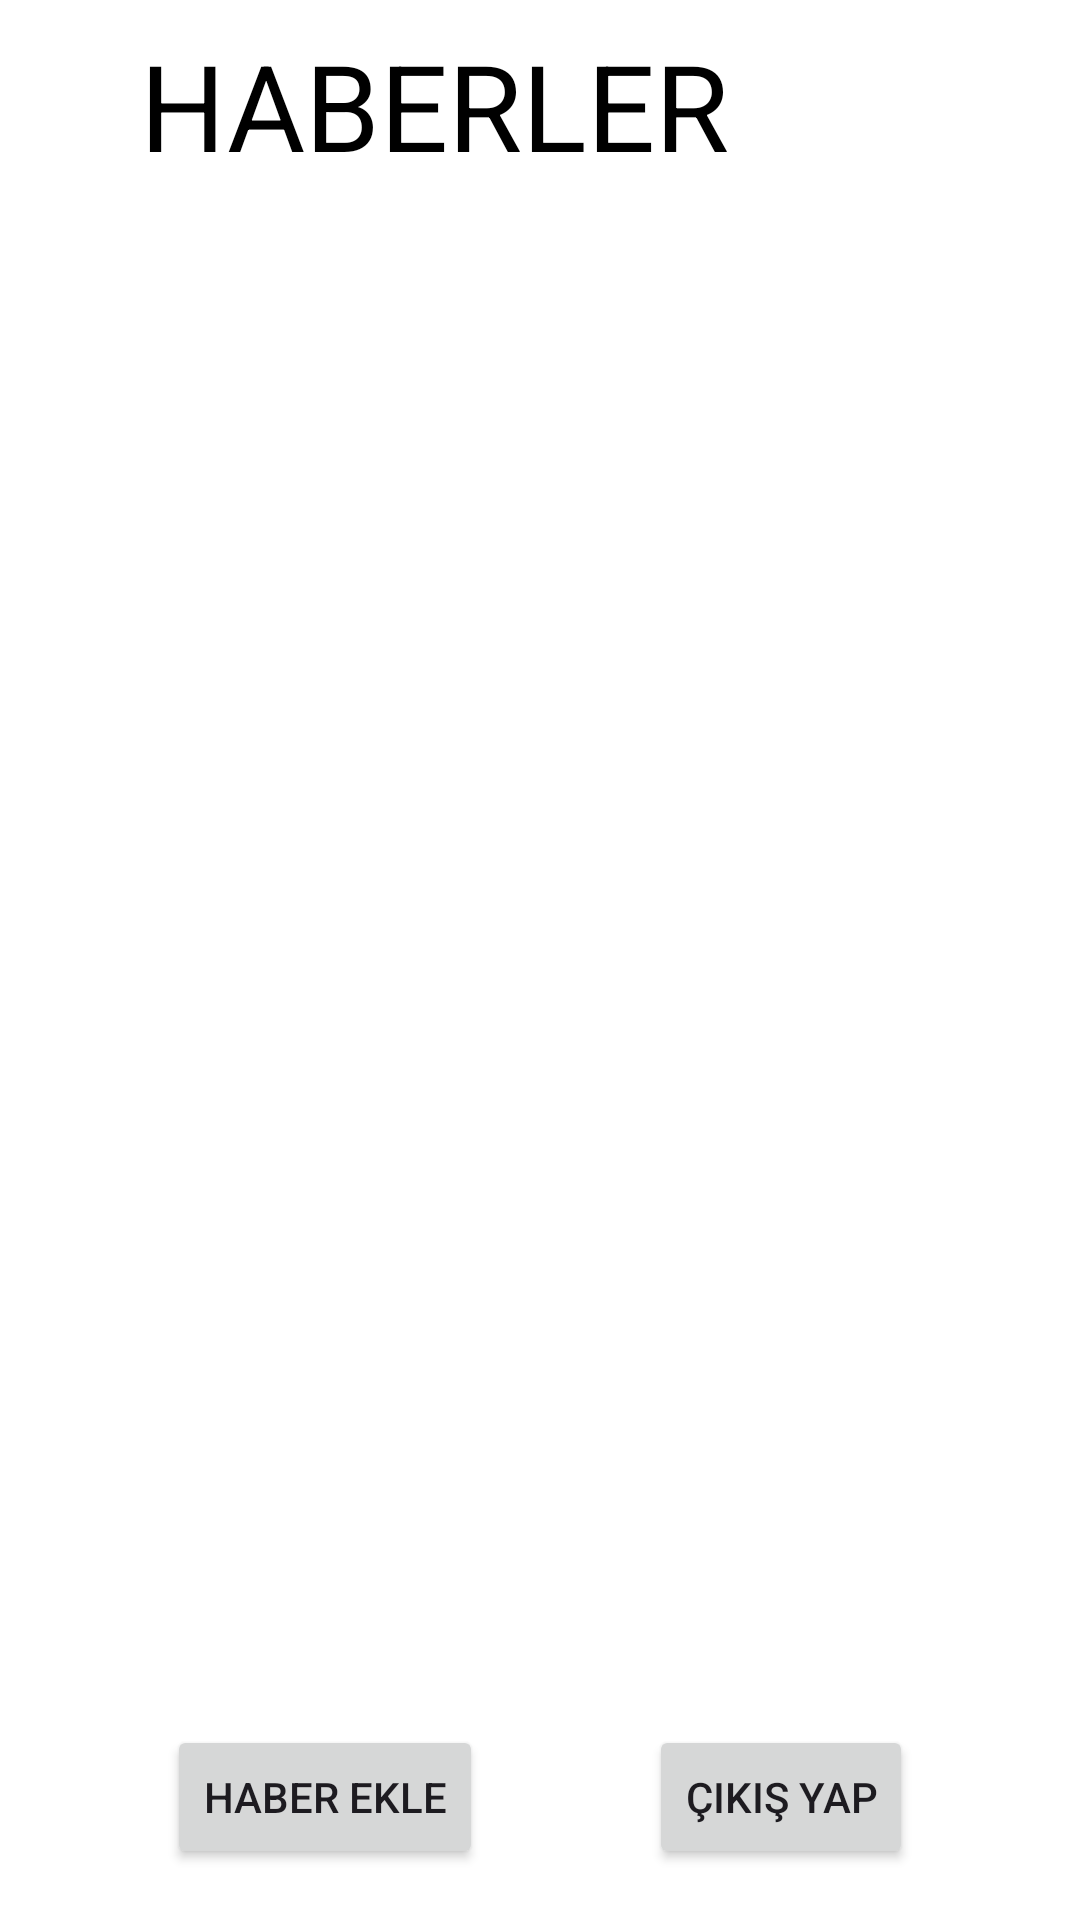

The Android layout XML behind this screen, and the referenced resources:
<!-- AndroidManifest.xml: application theme Theme.GirisEkranProje -->
<!-- res/layout/activity_ana_ekran.xml -->
<?xml version="1.0" encoding="utf-8"?>
<androidx.constraintlayout.widget.ConstraintLayout xmlns:android="http://schemas.android.com/apk/res/android"
    xmlns:app="http://schemas.android.com/apk/res-auto"
    xmlns:tools="http://schemas.android.com/tools"
    android:layout_width="match_parent"
    android:layout_height="match_parent"
    android:background="@color/design_default_color_surface"
    tools:context=".AnaEkranActivity">

    <ImageView
        android:id="@+id/profil"
        android:layout_width="70dp"
        android:layout_height="70dp"
        android:src="@drawable/profil"
        app:layout_constraintEnd_toEndOf="parent"
        app:layout_constraintTop_toTopOf="parent" />

    <TextView
        android:id="@+id/HaberText"
        android:layout_width="wrap_content"
        android:layout_height="wrap_content"
        android:text="HABERLER"
        android:textColor="@color/design_default_color_on_secondary"
        android:textSize="40dp"
        app:layout_constraintBottom_toTopOf="@id/haberler"
        app:layout_constraintEnd_toStartOf="@id/profil"
        app:layout_constraintStart_toStartOf="parent"
        app:layout_constraintTop_toTopOf="parent" />

    <Button
        android:id="@+id/buttonCikisYap"
        android:layout_width="wrap_content"
        android:layout_height="wrap_content"
        android:layout_marginBottom="17dp"
        android:text="Çıkış Yap"
        app:layout_constraintBottom_toBottomOf="parent"
        app:layout_constraintEnd_toEndOf="parent"
        app:layout_constraintStart_toEndOf="@id/haberekle" />

    <Button
        android:id="@+id/haberekle"
        android:layout_width="wrap_content"
        android:layout_height="wrap_content"
        android:layout_marginBottom="17dp"
        android:text="Haber Ekle"
        app:layout_constraintBottom_toBottomOf="parent"
        app:layout_constraintStart_toStartOf="parent"
        app:layout_constraintEnd_toStartOf="@id/buttonCikisYap"/>


    <androidx.recyclerview.widget.RecyclerView
        android:id="@+id/haberler"
        android:layout_width="match_parent"
        android:layout_height="0dp"
        app:layout_constraintBottom_toTopOf="@id/buttonCikisYap"
        app:layout_constraintTop_toBottomOf="@id/profil"
        tools:layout_editor_absoluteX="1dp"
        tools:layout_editor_absoluteY="1dp" />
</androidx.constraintlayout.widget.ConstraintLayout>
<!-- resources referenced by this layout -->
<resources>
  <style name="Theme.GirisEkranProje" parent="Theme.MaterialComponents.NoActionBar">
          
          <item name="colorPrimary">@color/purple_500</item>
          <item name="colorPrimaryVariant">@color/purple_700</item>
          <item name="colorOnPrimary">@color/white</item>
          
          <item name="colorSecondary">@color/teal_200</item>
          <item name="colorSecondaryVariant">@color/teal_700</item>
          <item name="colorOnSecondary">@color/black</item>
          
          <item name="android:statusBarColor">@color/buttonColor</item>
          
      </style>
  <color name="purple_500">#02265C</color>
  <color name="purple_700">#022D5C</color>
  <color name="white">#FFFFFFFF</color>
  <color name="teal_200">#FF03DAC5</color>
  <color name="teal_700">#FF018786</color>
  <color name="black">#000000</color>
  <color name="buttonColor">#022D5C</color>
</resources>
